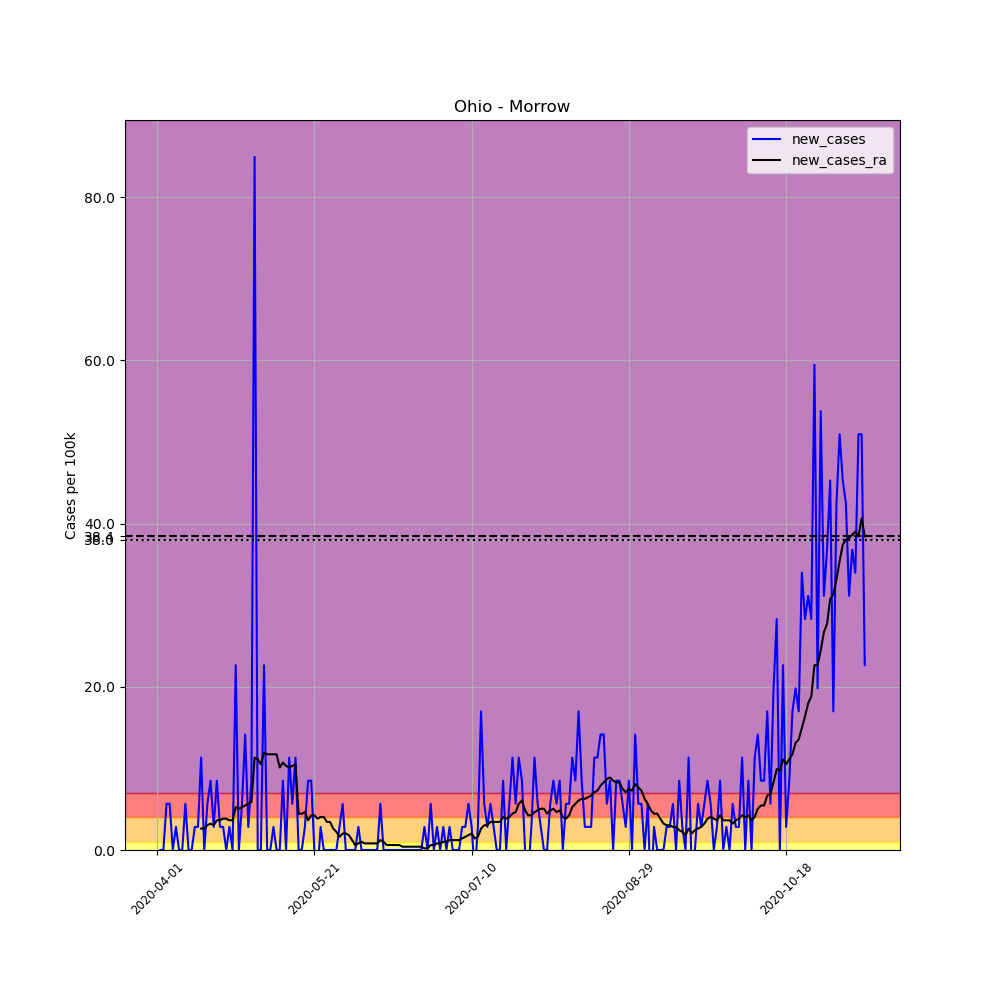

Source data for this figure (header and first rows):
, date, county, state, fips, cases, deaths, COUNTY, STNAME, CTYNAME, POPESTIMATE2019, per_100k, new_cases, new_cases_ra
511657, 2020-04-01, Morrow, Ohio, 39117, 1, 0, 117, Ohio, Morrow, 35328, 2.831, , 
511658, 2020-04-02, Morrow, Ohio, 39117, 1, 0, 117, Ohio, Morrow, 35328, 2.831, 0.0, 
511659, 2020-04-03, Morrow, Ohio, 39117, 1, 0, 117, Ohio, Morrow, 35328, 2.831, 0.0, 
511660, 2020-04-04, Morrow, Ohio, 39117, 3, 0, 117, Ohio, Morrow, 35328, 8.492, 5.661, 
511661, 2020-04-05, Morrow, Ohio, 39117, 5, 0, 117, Ohio, Morrow, 35328, 14.15, 5.661, 
511662, 2020-04-06, Morrow, Ohio, 39117, 5, 0, 117, Ohio, Morrow, 35328, 14.15, 0.0, 
511663, 2020-04-07, Morrow, Ohio, 39117, 6, 0, 117, Ohio, Morrow, 35328, 16.98, 2.831, 
511664, 2020-04-08, Morrow, Ohio, 39117, 6, 0, 117, Ohio, Morrow, 35328, 16.98, 0.0, 
511665, 2020-04-09, Morrow, Ohio, 39117, 6, 0, 117, Ohio, Morrow, 35328, 16.98, 0.0, 
511666, 2020-04-10, Morrow, Ohio, 39117, 8, 0, 117, Ohio, Morrow, 35328, 22.64, 5.661, 
511667, 2020-04-11, Morrow, Ohio, 39117, 8, 0, 117, Ohio, Morrow, 35328, 22.64, 0.0, 
511668, 2020-04-12, Morrow, Ohio, 39117, 8, 0, 117, Ohio, Morrow, 35328, 22.64, 0.0, 
511669, 2020-04-13, Morrow, Ohio, 39117, 9, 0, 117, Ohio, Morrow, 35328, 25.48, 2.831, 
511670, 2020-04-14, Morrow, Ohio, 39117, 10, 0, 117, Ohio, Morrow, 35328, 28.31, 2.831, 
511671, 2020-04-15, Morrow, Ohio, 39117, 14, 0, 117, Ohio, Morrow, 35328, 39.63, 11.32, 2.628
511672, 2020-04-16, Morrow, Ohio, 39117, 14, 0, 117, Ohio, Morrow, 35328, 39.63, 0.0, 2.628
511673, 2020-04-17, Morrow, Ohio, 39117, 16, 0, 117, Ohio, Morrow, 35328, 45.29, 5.661, 3.033
511674, 2020-04-18, Morrow, Ohio, 39117, 19, 0, 117, Ohio, Morrow, 35328, 53.78, 8.492, 3.235
511675, 2020-04-19, Morrow, Ohio, 39117, 20, 0, 117, Ohio, Morrow, 35328, 56.61, 2.831, 3.033
511676, 2020-04-20, Morrow, Ohio, 39117, 23, 0, 117, Ohio, Morrow, 35328, 65.1, 8.492, 3.639
511677, 2020-04-21, Morrow, Ohio, 39117, 24, 0, 117, Ohio, Morrow, 35328, 67.93, 2.831, 3.639
511678, 2020-04-22, Morrow, Ohio, 39117, 25, 0, 117, Ohio, Morrow, 35328, 70.77, 2.831, 3.842
511679, 2020-04-23, Morrow, Ohio, 39117, 25, 0, 117, Ohio, Morrow, 35328, 70.77, 0.0, 3.842
511680, 2020-04-24, Morrow, Ohio, 39117, 26, 0, 117, Ohio, Morrow, 35328, 73.6, 2.831, 3.639
511681, 2020-04-25, Morrow, Ohio, 39117, 26, 0, 117, Ohio, Morrow, 35328, 73.6, 0.0, 3.639
511682, 2020-04-26, Morrow, Ohio, 39117, 34, 0, 117, Ohio, Morrow, 35328, 96.24, 22.64, 5.257
511683, 2020-04-27, Morrow, Ohio, 39117, 34, 1, 117, Ohio, Morrow, 35328, 96.24, 0.0, 5.055
511684, 2020-04-28, Morrow, Ohio, 39117, 36, 1, 117, Ohio, Morrow, 35328, 101.9, 5.661, 5.257
511685, 2020-04-29, Morrow, Ohio, 39117, 41, 1, 117, Ohio, Morrow, 35328, 116.1, 14.15, 5.459
511686, 2020-04-30, Morrow, Ohio, 39117, 42, 1, 117, Ohio, Morrow, 35328, 118.9, 2.831, 5.661
511687, 2020-05-01, Morrow, Ohio, 39117, 45, 1, 117, Ohio, Morrow, 35328, 127.4, 8.492, 5.863
511688, 2020-05-02, Morrow, Ohio, 39117, 75, 1, 117, Ohio, Morrow, 35328, 212.3, 84.92, 11.32
511689, 2020-05-03, Morrow, Ohio, 39117, 75, 1, 117, Ohio, Morrow, 35328, 212.3, 0.0, 11.12
511690, 2020-05-04, Morrow, Ohio, 39117, 75, 1, 117, Ohio, Morrow, 35328, 212.3, 0.0, 10.51
511691, 2020-05-05, Morrow, Ohio, 39117, 83, 1, 117, Ohio, Morrow, 35328, 234.9, 22.64, 11.93
511692, 2020-05-06, Morrow, Ohio, 39117, 83, 1, 117, Ohio, Morrow, 35328, 234.9, 0.0, 11.73
511693, 2020-05-07, Morrow, Ohio, 39117, 83, 1, 117, Ohio, Morrow, 35328, 234.9, 0.0, 11.73
511694, 2020-05-08, Morrow, Ohio, 39117, 84, 1, 117, Ohio, Morrow, 35328, 237.8, 2.831, 11.73
511695, 2020-05-09, Morrow, Ohio, 39117, 84, 1, 117, Ohio, Morrow, 35328, 237.8, 0.0, 11.73
511696, 2020-05-10, Morrow, Ohio, 39117, 84, 1, 117, Ohio, Morrow, 35328, 237.8, 0.0, 10.11
511697, 2020-05-11, Morrow, Ohio, 39117, 87, 1, 117, Ohio, Morrow, 35328, 246.3, 8.492, 10.72
511698, 2020-05-12, Morrow, Ohio, 39117, 87, 1, 117, Ohio, Morrow, 35328, 246.3, 0.0, 10.31
511699, 2020-05-13, Morrow, Ohio, 39117, 91, 1, 117, Ohio, Morrow, 35328, 257.6, 11.32, 10.11
511700, 2020-05-14, Morrow, Ohio, 39117, 93, 1, 117, Ohio, Morrow, 35328, 263.2, 5.661, 10.31
511701, 2020-05-15, Morrow, Ohio, 39117, 97, 1, 117, Ohio, Morrow, 35328, 274.6, 11.32, 10.51
511702, 2020-05-16, Morrow, Ohio, 39117, 97, 1, 117, Ohio, Morrow, 35328, 274.6, 0.0, 4.448
511703, 2020-05-17, Morrow, Ohio, 39117, 97, 1, 117, Ohio, Morrow, 35328, 274.6, 0.0, 4.448
511704, 2020-05-18, Morrow, Ohio, 39117, 98, 1, 117, Ohio, Morrow, 35328, 277.4, 2.831, 4.65
511705, 2020-05-19, Morrow, Ohio, 39117, 101, 1, 117, Ohio, Morrow, 35328, 285.9, 8.492, 3.639
511706, 2020-05-20, Morrow, Ohio, 39117, 104, 1, 117, Ohio, Morrow, 35328, 294.4, 8.492, 4.246
511707, 2020-05-21, Morrow, Ohio, 39117, 104, 1, 117, Ohio, Morrow, 35328, 294.4, 0.0, 4.246
511708, 2020-05-22, Morrow, Ohio, 39117, 103, 1, 117, Ohio, Morrow, 35328, 291.6, -2.831, 3.842
511709, 2020-05-23, Morrow, Ohio, 39117, 104, 1, 117, Ohio, Morrow, 35328, 294.4, 2.831, 4.044
511710, 2020-05-24, Morrow, Ohio, 39117, 104, 1, 117, Ohio, Morrow, 35328, 294.4, 0.0, 4.044
511711, 2020-05-25, Morrow, Ohio, 39117, 104, 1, 117, Ohio, Morrow, 35328, 294.4, 0.0, 3.437
511712, 2020-05-26, Morrow, Ohio, 39117, 104, 1, 117, Ohio, Morrow, 35328, 294.4, 0.0, 3.437
511713, 2020-05-27, Morrow, Ohio, 39117, 104, 1, 117, Ohio, Morrow, 35328, 294.4, 0.0, 2.628
511714, 2020-05-28, Morrow, Ohio, 39117, 104, 1, 117, Ohio, Morrow, 35328, 294.4, 0.0, 2.224
511715, 2020-05-29, Morrow, Ohio, 39117, 105, 1, 117, Ohio, Morrow, 35328, 297.2, 2.831, 1.617
511716, 2020-05-30, Morrow, Ohio, 39117, 107, 1, 117, Ohio, Morrow, 35328, 302.9, 5.661, 2.022
... 166 more rows
